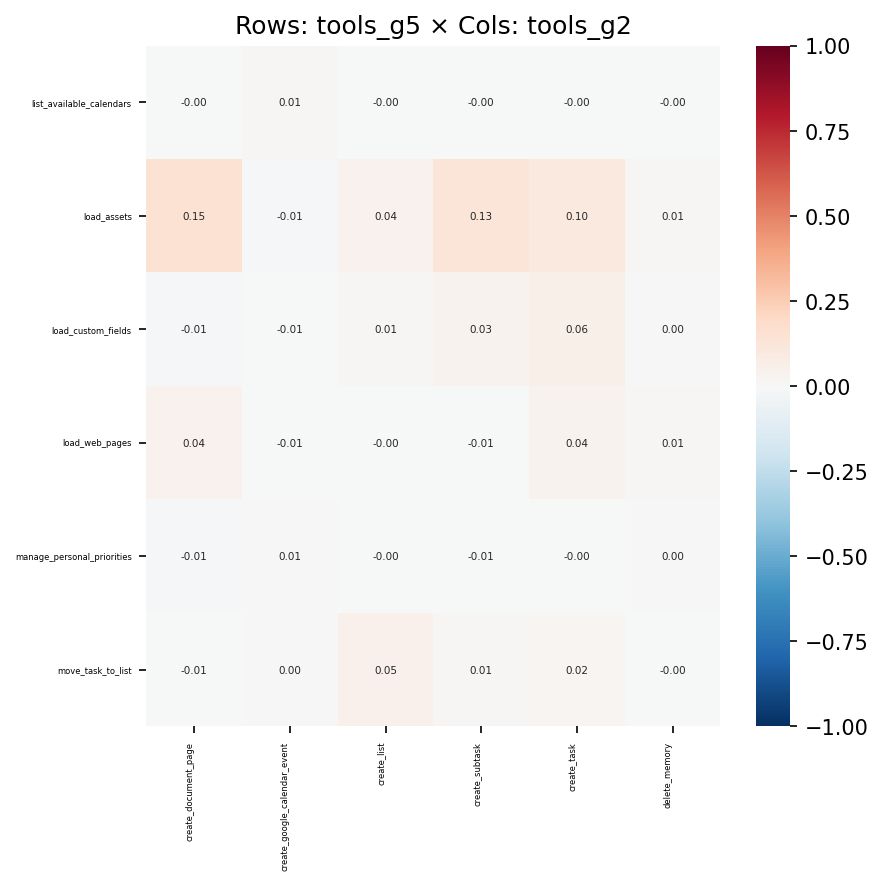

The file beside this chart, header and first rows:
, create_document_page, create_google_calendar_event, create_list, create_subtask, create_task, delete_memory
list_available_calendars, -0.000925, 0.01116, -0.0002632, -0.000727, -0.000822, -6.980701107294507e-05
load_assets, 0.1506, -0.01018, 0.04053, 0.1291, 0.09822, 0.008848
load_custom_fields, -0.009125, -0.005216, 0.008574, 0.03352, 0.06238, 0.002937
load_web_pages, 0.04158, -0.005847, -0.003834, -0.006621, 0.03679, 0.009925
manage_personal_priorities, -0.01041, 0.005876, -0.003228, -0.005112, -0.002541, 0.002115
move_task_to_list, -0.007194, 0.001868, 0.04774, 0.01029, 0.01944, -0.0003117
